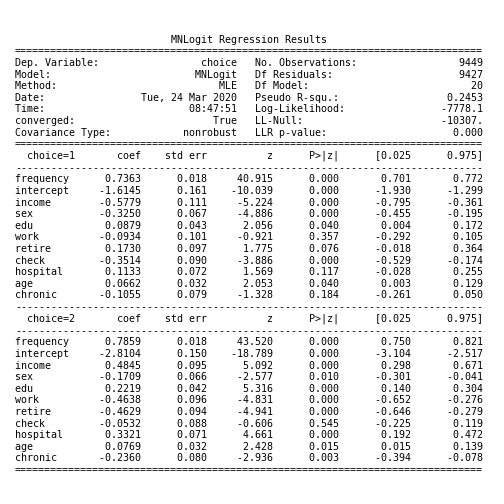

The data file committed next to this chart (first rows):
MNLogit Regression Results
Dep. Variable:, choice, No. Observations:, 9449
Model:, MNLogit, Df Residuals:, 9427
Method:, MLE, Df Model:, 20
Date:, Tue, 24 Mar 2020, Pseudo R-squ.:, 0.2453
Time:, 16:53:40, Log-Likelihood:, -7778
converged:, True, LL-Null:, -10307.
Covariance Type:, nonrobust, LLR p-value:, 0.000
choice=1, coef, std err, z, P>|z|, [0.025, 0.975]
frequency, 0.7363, 0.018, 40.91, 0.000, 0.701, 0.772
intercept, -1.615, 0.161, -10.04, 0.000, -1.930, -1.299
income, -0.5779, 0.111, -5.224, 0.000, -0.795, -0.361
sex, -0.3250, 0.067, -4.886, 0.000, -0.455, -0.195
edu, 0.0879, 0.043, 2.056, 0.040, 0.004, 0.172
work, -0.0934, 0.101, -0.921, 0.357, -0.292, 0.105
retire, 0.1730, 0.097, 1.775, 0.076, -0.018, 0.364
check, -0.3514, 0.090, -3.886, 0.000, -0.529, -0.174
hospital, 0.1133, 0.072, 1.569, 0.117, -0.028, 0.255
age, 0.0662, 0.032, 2.053, 0.040, 0.003, 0.129
chronic, -0.1055, 0.079, -1.328, 0.184, -0.261, 0.050
----------------------------------------…
choice=2, coef, std err, z, P>|z|, [0.025, 0.975]
frequency, 0.7859, 0.018, 43.52, 0.000, 0.750, 0.821
intercept, -2.81, 0.150, -18.79, 0.000, -3.104, -2.517
income, 0.4845, 0.095, 5.092, 0.000, 0.298, 0.671
sex, -0.1709, 0.066, -2.577, 0.010, -0.301, -0.041
edu, 0.2219, 0.042, 5.316, 0.000, 0.140, 0.304
work, -0.4638, 0.096, -4.831, 0.000, -0.652, -0.276
retire, -0.4629, 0.094, -4.941, 0.000, -0.646, -0.279
check, -0.0532, 0.088, -0.606, 0.545, -0.225, 0.119
hospital, 0.3321, 0.071, 4.661, 0.000, 0.192, 0.472
age, 0.0769, 0.032, 2.428, 0.015, 0.015, 0.139
chronic, -0.2360, 0.080, -2.936, 0.003, -0.394, -0.078
